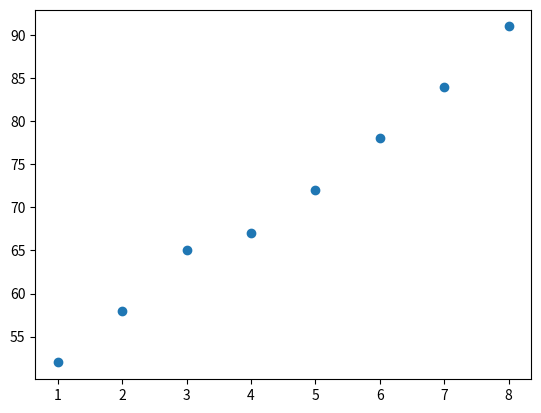

Write the Python code that produced this figure.
import matplotlib.pyplot as plt

# line plot

# subjects = ["Math", "English", "Science", "History", "Physics"]
# scores = [85, 78, 92, 70, 88]
# X 軸 → subjects Y 軸 → scores
# plt.plot(subjects, scores, marker=".", linestyle=":")
# o s ^
#"-" → 實線 "--" → 虛線 "-." → 點畫線 ":" → 點線
# plt.title("Student Scores")
# plt.xlabel("Subject")
# plt.ylabel("Score")


# subjects = ["Math", "English", "Science", "History", "Physics"]
# class_a = [85, 78, 92, 70, 88]
# class_b = [75, 85, 80, 90, 82]
# # help(plt.legend)
# plt.plot(subjects, class_a, label="Class_a")
# plt.plot(subjects, class_b, label="Class_b")
# plt.legend()
# plt.show()


# bar chart
# subjects = ["Math", "English", "Science", "History", "Physics"]
# scores = [85, 78, 92, 70, 88]
# plt.bar(subjects, scores)
# plt.title("Student Scores")
# plt.xlabel("Subject")
# plt.ylabel("Score")
# plt.show()


# scatter plot散佈圖
hours = [1, 2, 3, 4, 5, 6, 7, 8]
scores = [52, 58, 65, 67, 72, 78, 84, 91]
plt.scatter(hours, scores)
plt.show()
